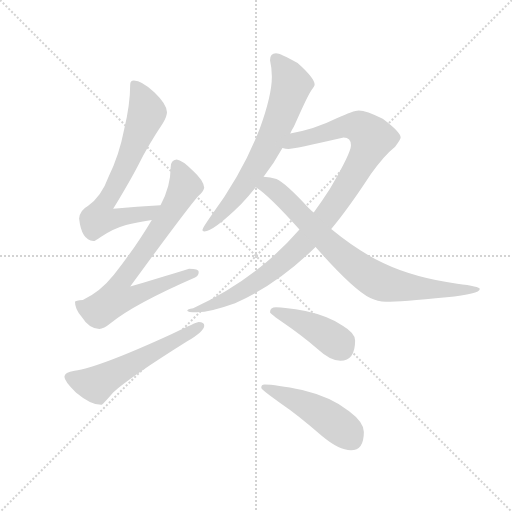
t = 0.00 s
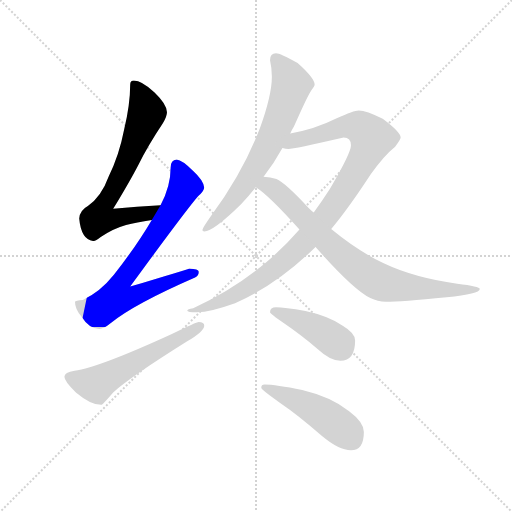
t = 1.38 s
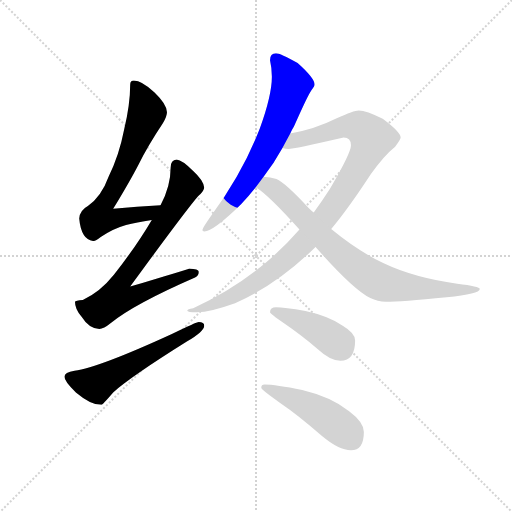
t = 2.76 s
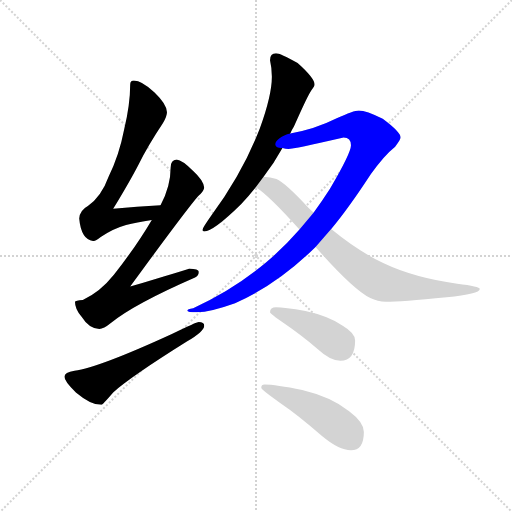
t = 4.14 s
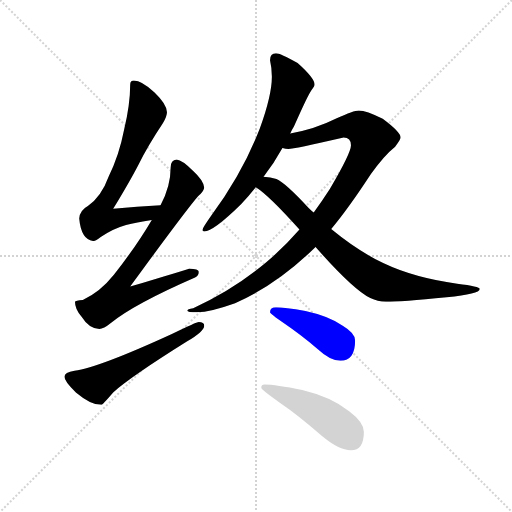
t = 5.53 s
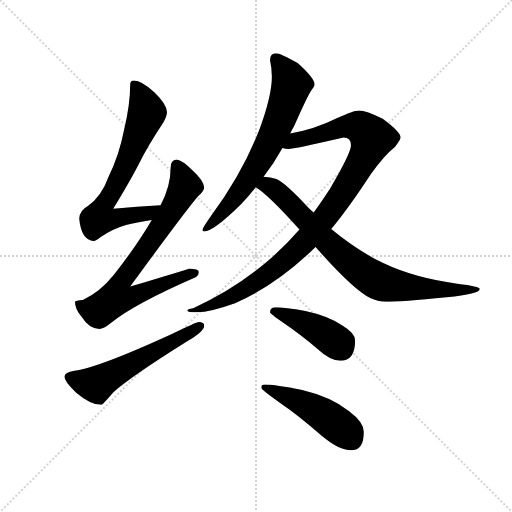
t = 6.91 s

The animated SVG that drew these frames (rendered in a browser with its animation timeline set to each time). Animation: 8 CSS @keyframes rules; one cycle of 6.91 s.

<svg version="1.1" viewBox="0 0 1024 1024" xmlns="http://www.w3.org/2000/svg">
  <g stroke="lightgray" stroke-dasharray="1,1" stroke-width="1" transform="scale(4, 4)">
    <line x1="0" y1="0" x2="256" y2="256"></line>
    <line x1="256" y1="0" x2="0" y2="256"></line>
    <line x1="128" y1="0" x2="128" y2="256"></line>
    <line x1="0" y1="128" x2="256" y2="128"></line>
  </g>
  <g transform="scale(0.92, -0.92) translate(60, -850)">
    <style type="text/css">
      
        @keyframes keyframes0 {
          from {
            stroke: blue;
            stroke-dashoffset: 705;
            stroke-width: 128;
          }
          70% {
            animation-timing-function: step-end;
            stroke: blue;
            stroke-dashoffset: 0;
            stroke-width: 128;
          }
          to {
            stroke: black;
            stroke-width: 1024;
          }
        }
        #make-me-a-hanzi-animation-0 {
          animation: keyframes0 0.82373046875s both;
          animation-delay: 0s;
          animation-timing-function: linear;
        }
      
        @keyframes keyframes1 {
          from {
            stroke: blue;
            stroke-dashoffset: 769;
            stroke-width: 128;
          }
          71% {
            animation-timing-function: step-end;
            stroke: blue;
            stroke-dashoffset: 0;
            stroke-width: 128;
          }
          to {
            stroke: black;
            stroke-width: 1024;
          }
        }
        #make-me-a-hanzi-animation-1 {
          animation: keyframes1 0.8758138020833334s both;
          animation-delay: 0.82373046875s;
          animation-timing-function: linear;
        }
      
        @keyframes keyframes2 {
          from {
            stroke: blue;
            stroke-dashoffset: 576;
            stroke-width: 128;
          }
          65% {
            animation-timing-function: step-end;
            stroke: blue;
            stroke-dashoffset: 0;
            stroke-width: 128;
          }
          to {
            stroke: black;
            stroke-width: 1024;
          }
        }
        #make-me-a-hanzi-animation-2 {
          animation: keyframes2 0.71875s both;
          animation-delay: 1.6995442708333335s;
          animation-timing-function: linear;
        }
      
        @keyframes keyframes3 {
          from {
            stroke: blue;
            stroke-dashoffset: 695;
            stroke-width: 128;
          }
          69% {
            animation-timing-function: step-end;
            stroke: blue;
            stroke-dashoffset: 0;
            stroke-width: 128;
          }
          to {
            stroke: black;
            stroke-width: 1024;
          }
        }
        #make-me-a-hanzi-animation-3 {
          animation: keyframes3 0.8155924479166666s both;
          animation-delay: 2.4182942708333335s;
          animation-timing-function: linear;
        }
      
        @keyframes keyframes4 {
          from {
            stroke: blue;
            stroke-dashoffset: 1022;
            stroke-width: 128;
          }
          77% {
            animation-timing-function: step-end;
            stroke: blue;
            stroke-dashoffset: 0;
            stroke-width: 128;
          }
          to {
            stroke: black;
            stroke-width: 1024;
          }
        }
        #make-me-a-hanzi-animation-4 {
          animation: keyframes4 1.0817057291666667s both;
          animation-delay: 3.23388671875s;
          animation-timing-function: linear;
        }
      
        @keyframes keyframes5 {
          from {
            stroke: blue;
            stroke-dashoffset: 813;
            stroke-width: 128;
          }
          73% {
            animation-timing-function: step-end;
            stroke: blue;
            stroke-dashoffset: 0;
            stroke-width: 128;
          }
          to {
            stroke: black;
            stroke-width: 1024;
          }
        }
        #make-me-a-hanzi-animation-5 {
          animation: keyframes5 0.91162109375s both;
          animation-delay: 4.315592447916667s;
          animation-timing-function: linear;
        }
      
        @keyframes keyframes6 {
          from {
            stroke: blue;
            stroke-dashoffset: 426;
            stroke-width: 128;
          }
          58% {
            animation-timing-function: step-end;
            stroke: blue;
            stroke-dashoffset: 0;
            stroke-width: 128;
          }
          to {
            stroke: black;
            stroke-width: 1024;
          }
        }
        #make-me-a-hanzi-animation-6 {
          animation: keyframes6 0.5966796875s both;
          animation-delay: 5.227213541666667s;
          animation-timing-function: linear;
        }
      
        @keyframes keyframes7 {
          from {
            stroke: blue;
            stroke-dashoffset: 481;
            stroke-width: 128;
          }
          61% {
            animation-timing-function: step-end;
            stroke: blue;
            stroke-dashoffset: 0;
            stroke-width: 128;
          }
          to {
            stroke: black;
            stroke-width: 1024;
          }
        }
        #make-me-a-hanzi-animation-7 {
          animation: keyframes7 0.6414388020833334s both;
          animation-delay: 5.823893229166667s;
          animation-timing-function: linear;
        }
      
    </style>
    
      <path d="M 289 404 Q 238 402 186 396 Q 223 457 241 492 Q 262 534 294 582 Q 303 597 303 606 Q 303 623 276 649 Q 248 675 231 675 Q 223 675 223 666 Q 223 624 210 569 Q 199 512 176 466 Q 161 424 131 402 Q 114 393 112 375 Q 117 328 143 326 Q 147 326 159 335 Q 188 354 214 361 Q 236 367 270 372 C 300 377 319 405 289 404 Z" fill="lightgray"></path>
    
      <path d="M 324 503 Q 311 502 311 486 Q 311 445 289 404 L 270 372 Q 237 316 188 253 Q 157 214 120 198 Q 104 197 103 194 Q 103 178 117 162 Q 134 135 156 135 Q 165 135 181 148 Q 231 189 364 247 Q 372 250 372 259 Q 372 266 351 266 Q 345 264 223 227 Q 341 389 371 424 Q 382 433 384 442 Q 382 458 360 478 Q 336 502 324 503 Z" fill="lightgray"></path>
    
      <path d="M 372 150 Q 367 150 316 125 Q 155 51 102 44 Q 80 41 80 31 Q 80 21 105 -3 Q 137 -30 160 -30 Q 163 -30 186 -3 Q 227 33 347 108 Q 384 130 384 142 Q 384 150 372 150 Z" fill="lightgray"></path>
    
      <path d="M 540 734 Q 527 734 527 719 Q 531 702 531 683 Q 531 643 505 571 Q 467 473 399 381 Q 380 354 380 350 Q 380 347 384 347 Q 404 347 464 406 Q 481 424 496 443 L 513 466 Q 536 495 554 528 L 571 560 Q 574 567 579 575 Q 609 643 617 654 Q 624 663 624 666 Q 624 680 587 713 Q 549 734 540 734 Z" fill="lightgray"></path>
    
      <path d="M 591 351 Q 565 321 534 293 Q 457 224 360 180 Q 347 178 347 175 Q 347 171 368 171 Q 398 172 451 191 Q 541 230 626 313 L 660 352 Q 697 396 746 471 Q 775 512 799 531 Q 811 547 811 551 Q 811 563 772 592 Q 736 610 720 610 Q 709 610 672 593 Q 624 569 571 560 C 542 554 524 529 554 528 Q 561 526 567 526 Q 578 526 687 551 Q 703 551 703 534 Q 703 517 657 439 Q 641 414 622 388 L 591 351 Z" fill="lightgray"></path>
    
      <path d="M 496 443 Q 524 426 591 351 L 626 313 Q 708 220 745 202 Q 761 194 779 194 Q 811 194 911 204 Q 983 211 983 222 Q 983 227 934 233 Q 840 246 773 278 Q 717 305 660 352 L 622 388 Q 617 392 611 398 Q 560 453 541 461 Q 528 465 513 466 C 483 470 472 461 496 443 Z" fill="lightgray"></path>
    
      <path d="M 540 182 Q 527 182 527 171 Q 527 168 559 146 Q 590 125 631 91 Q 658 66 680 66 Q 712 66 712 110 Q 712 126 685 142 Q 655 163 604 174 Q 558 182 540 182 Z" fill="lightgray"></path>
    
      <path d="M 515 14 Q 508 14 508 7 Q 508 3 549 -26 Q 589 -53 640 -98 Q 677 -129 703 -129 Q 731 -129 731 -89 Q 731 -68 699 -44 Q 660 -13 597 2 Q 539 14 515 14 Z" fill="lightgray"></path>
    
    
      <clipPath id="make-me-a-hanzi-clip-0">
        <path d="M 289 404 Q 238 402 186 396 Q 223 457 241 492 Q 262 534 294 582 Q 303 597 303 606 Q 303 623 276 649 Q 248 675 231 675 Q 223 675 223 666 Q 223 624 210 569 Q 199 512 176 466 Q 161 424 131 402 Q 114 393 112 375 Q 117 328 143 326 Q 147 326 159 335 Q 188 354 214 361 Q 236 367 270 372 C 300 377 319 405 289 404 Z"></path>
      </clipPath>
      <path clip-path="url(#make-me-a-hanzi-clip-0)" d="M 234 664 L 260 605 L 217 498 L 164 402 L 156 376 L 186 373 L 260 385 L 282 401" fill="none" id="make-me-a-hanzi-animation-0" stroke-dasharray="577 1154" stroke-linecap="round"></path>
    
      <clipPath id="make-me-a-hanzi-clip-1">
        <path d="M 324 503 Q 311 502 311 486 Q 311 445 289 404 L 270 372 Q 237 316 188 253 Q 157 214 120 198 Q 104 197 103 194 Q 103 178 117 162 Q 134 135 156 135 Q 165 135 181 148 Q 231 189 364 247 Q 372 250 372 259 Q 372 266 351 266 Q 345 264 223 227 Q 341 389 371 424 Q 382 433 384 442 Q 382 458 360 478 Q 336 502 324 503 Z"></path>
      </clipPath>
      <path clip-path="url(#make-me-a-hanzi-clip-1)" d="M 325 489 L 342 448 L 338 437 L 276 336 L 200 232 L 194 203 L 222 203 L 304 238 L 364 256" fill="none" id="make-me-a-hanzi-animation-1" stroke-dasharray="641 1282" stroke-linecap="round"></path>
    
      <clipPath id="make-me-a-hanzi-clip-2">
        <path d="M 372 150 Q 367 150 316 125 Q 155 51 102 44 Q 80 41 80 31 Q 80 21 105 -3 Q 137 -30 160 -30 Q 163 -30 186 -3 Q 227 33 347 108 Q 384 130 384 142 Q 384 150 372 150 Z"></path>
      </clipPath>
      <path clip-path="url(#make-me-a-hanzi-clip-2)" d="M 90 30 L 147 14 L 375 141" fill="none" id="make-me-a-hanzi-animation-2" stroke-dasharray="448 896" stroke-linecap="round"></path>
    
      <clipPath id="make-me-a-hanzi-clip-3">
        <path d="M 540 734 Q 527 734 527 719 Q 531 702 531 683 Q 531 643 505 571 Q 467 473 399 381 Q 380 354 380 350 Q 380 347 384 347 Q 404 347 464 406 Q 481 424 496 443 L 513 466 Q 536 495 554 528 L 571 560 Q 574 567 579 575 Q 609 643 617 654 Q 624 663 624 666 Q 624 680 587 713 Q 549 734 540 734 Z"></path>
      </clipPath>
      <path clip-path="url(#make-me-a-hanzi-clip-3)" d="M 539 722 L 574 666 L 543 578 L 510 510 L 454 424 L 384 351" fill="none" id="make-me-a-hanzi-animation-3" stroke-dasharray="567 1134" stroke-linecap="round"></path>
    
      <clipPath id="make-me-a-hanzi-clip-4">
        <path d="M 591 351 Q 565 321 534 293 Q 457 224 360 180 Q 347 178 347 175 Q 347 171 368 171 Q 398 172 451 191 Q 541 230 626 313 L 660 352 Q 697 396 746 471 Q 775 512 799 531 Q 811 547 811 551 Q 811 563 772 592 Q 736 610 720 610 Q 709 610 672 593 Q 624 569 571 560 C 542 554 524 529 554 528 Q 561 526 567 526 Q 578 526 687 551 Q 703 551 703 534 Q 703 517 657 439 Q 641 414 622 388 L 591 351 Z"></path>
      </clipPath>
      <path clip-path="url(#make-me-a-hanzi-clip-4)" d="M 561 531 L 582 546 L 690 576 L 721 574 L 748 550 L 733 511 L 682 426 L 603 325 L 498 237 L 438 202 L 395 184 L 369 180 L 360 172" fill="none" id="make-me-a-hanzi-animation-4" stroke-dasharray="894 1788" stroke-linecap="round"></path>
    
      <clipPath id="make-me-a-hanzi-clip-5">
        <path d="M 496 443 Q 524 426 591 351 L 626 313 Q 708 220 745 202 Q 761 194 779 194 Q 811 194 911 204 Q 983 211 983 222 Q 983 227 934 233 Q 840 246 773 278 Q 717 305 660 352 L 622 388 Q 617 392 611 398 Q 560 453 541 461 Q 528 465 513 466 C 483 470 472 461 496 443 Z"></path>
      </clipPath>
      <path clip-path="url(#make-me-a-hanzi-clip-5)" d="M 503 447 L 521 447 L 540 436 L 668 308 L 761 239 L 859 222 L 980 221" fill="none" id="make-me-a-hanzi-animation-5" stroke-dasharray="685 1370" stroke-linecap="round"></path>
    
      <clipPath id="make-me-a-hanzi-clip-6">
        <path d="M 540 182 Q 527 182 527 171 Q 527 168 559 146 Q 590 125 631 91 Q 658 66 680 66 Q 712 66 712 110 Q 712 126 685 142 Q 655 163 604 174 Q 558 182 540 182 Z"></path>
      </clipPath>
      <path clip-path="url(#make-me-a-hanzi-clip-6)" d="M 534 173 L 620 139 L 671 107 L 682 94" fill="none" id="make-me-a-hanzi-animation-6" stroke-dasharray="298 596" stroke-linecap="round"></path>
    
      <clipPath id="make-me-a-hanzi-clip-7">
        <path d="M 515 14 Q 508 14 508 7 Q 508 3 549 -26 Q 589 -53 640 -98 Q 677 -129 703 -129 Q 731 -129 731 -89 Q 731 -68 699 -44 Q 660 -13 597 2 Q 539 14 515 14 Z"></path>
      </clipPath>
      <path clip-path="url(#make-me-a-hanzi-clip-7)" d="M 514 8 L 614 -34 L 691 -87 L 705 -105" fill="none" id="make-me-a-hanzi-animation-7" stroke-dasharray="353 706" stroke-linecap="round"></path>
    
  </g>
</svg>
